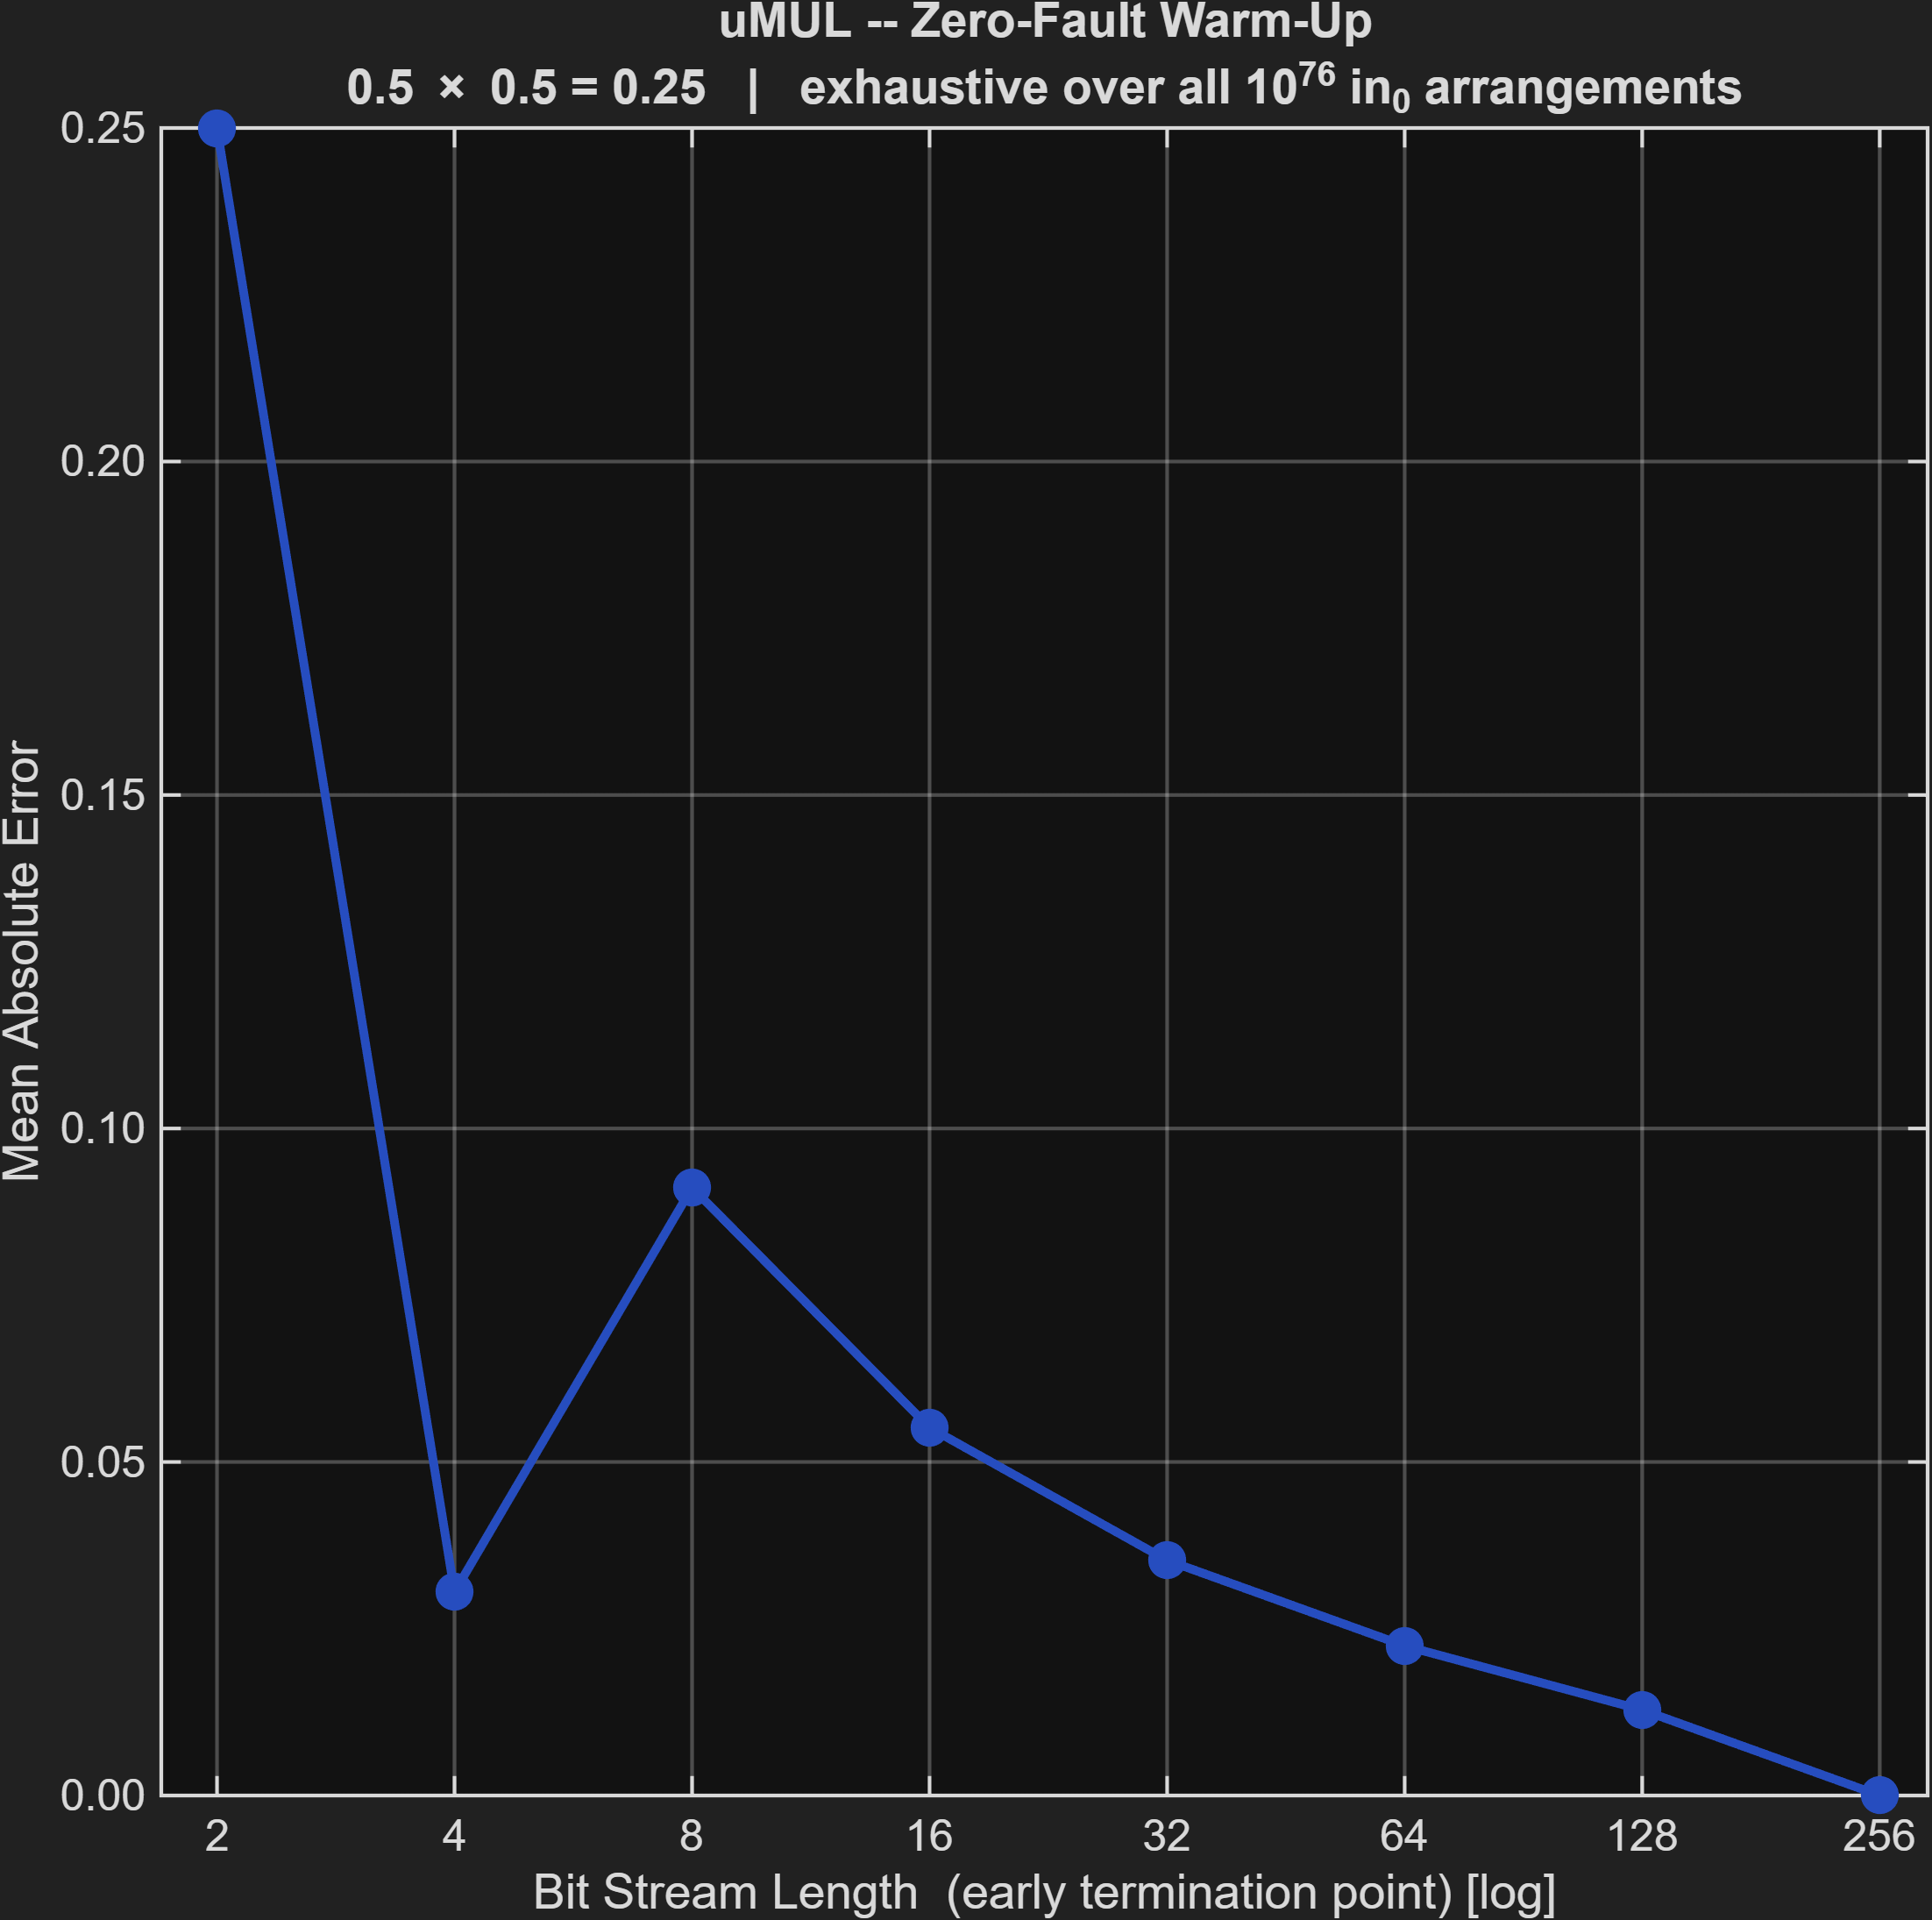

The table this chart was drawn from, first rows:
N, MeanEstimate, MeanAbsError, MinEstimate, MaxEstimate, Classes, Log10Arrangements
2, 0.3755, 0.25, 0.00000000, 0.5, 3, 75.76
4, 0.25, 0.03052, 0.00000000, 0.5, 5, 75.76
8, 0.25, 0.09115, 0.00000000, 0.5, 9, 75.76
16, 0.25, 0.05515, 0.00000000, 0.5, 17, 75.76
32, 0.25, 0.03526, 0.00000000, 0.5, 33, 75.76
64, 0.25, 0.02244, 0.00000000, 0.5, 65, 75.76
128, 0.25, 0.01283, 0.00000000, 0.5, 129, 75.76
256, 0.25, 0.00000000, 0.25, 0.25, 1, 75.76
